Labelled photos from "Natural_environment_Based_on_LS-RCNN", an image-classification folder in gitergo/Datasets. The possible labels are: cercospora leaf spot gray leaf spot, common rust, northern leaf blight, healthy.

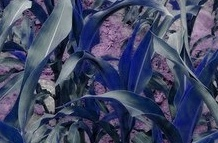
Label: healthy

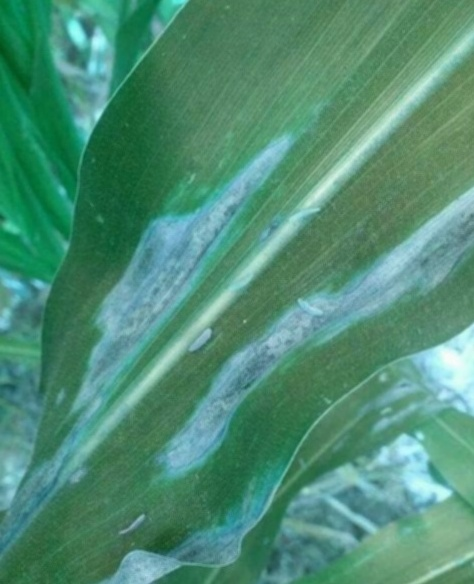
Label: northern leaf blight

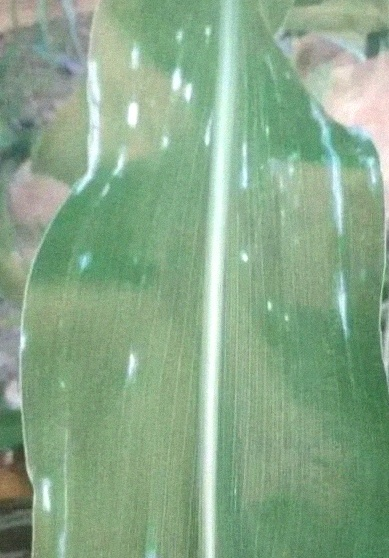
Label: cercospora leaf spot gray leaf spot

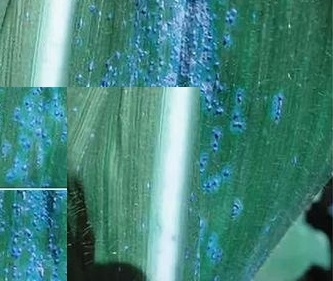
Label: common rust

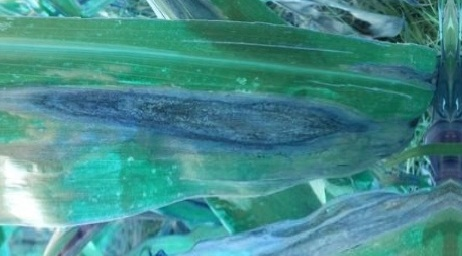
Label: northern leaf blight

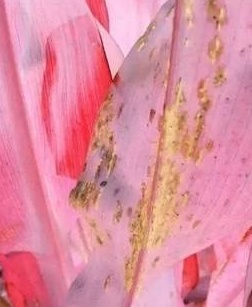
Label: common rust
